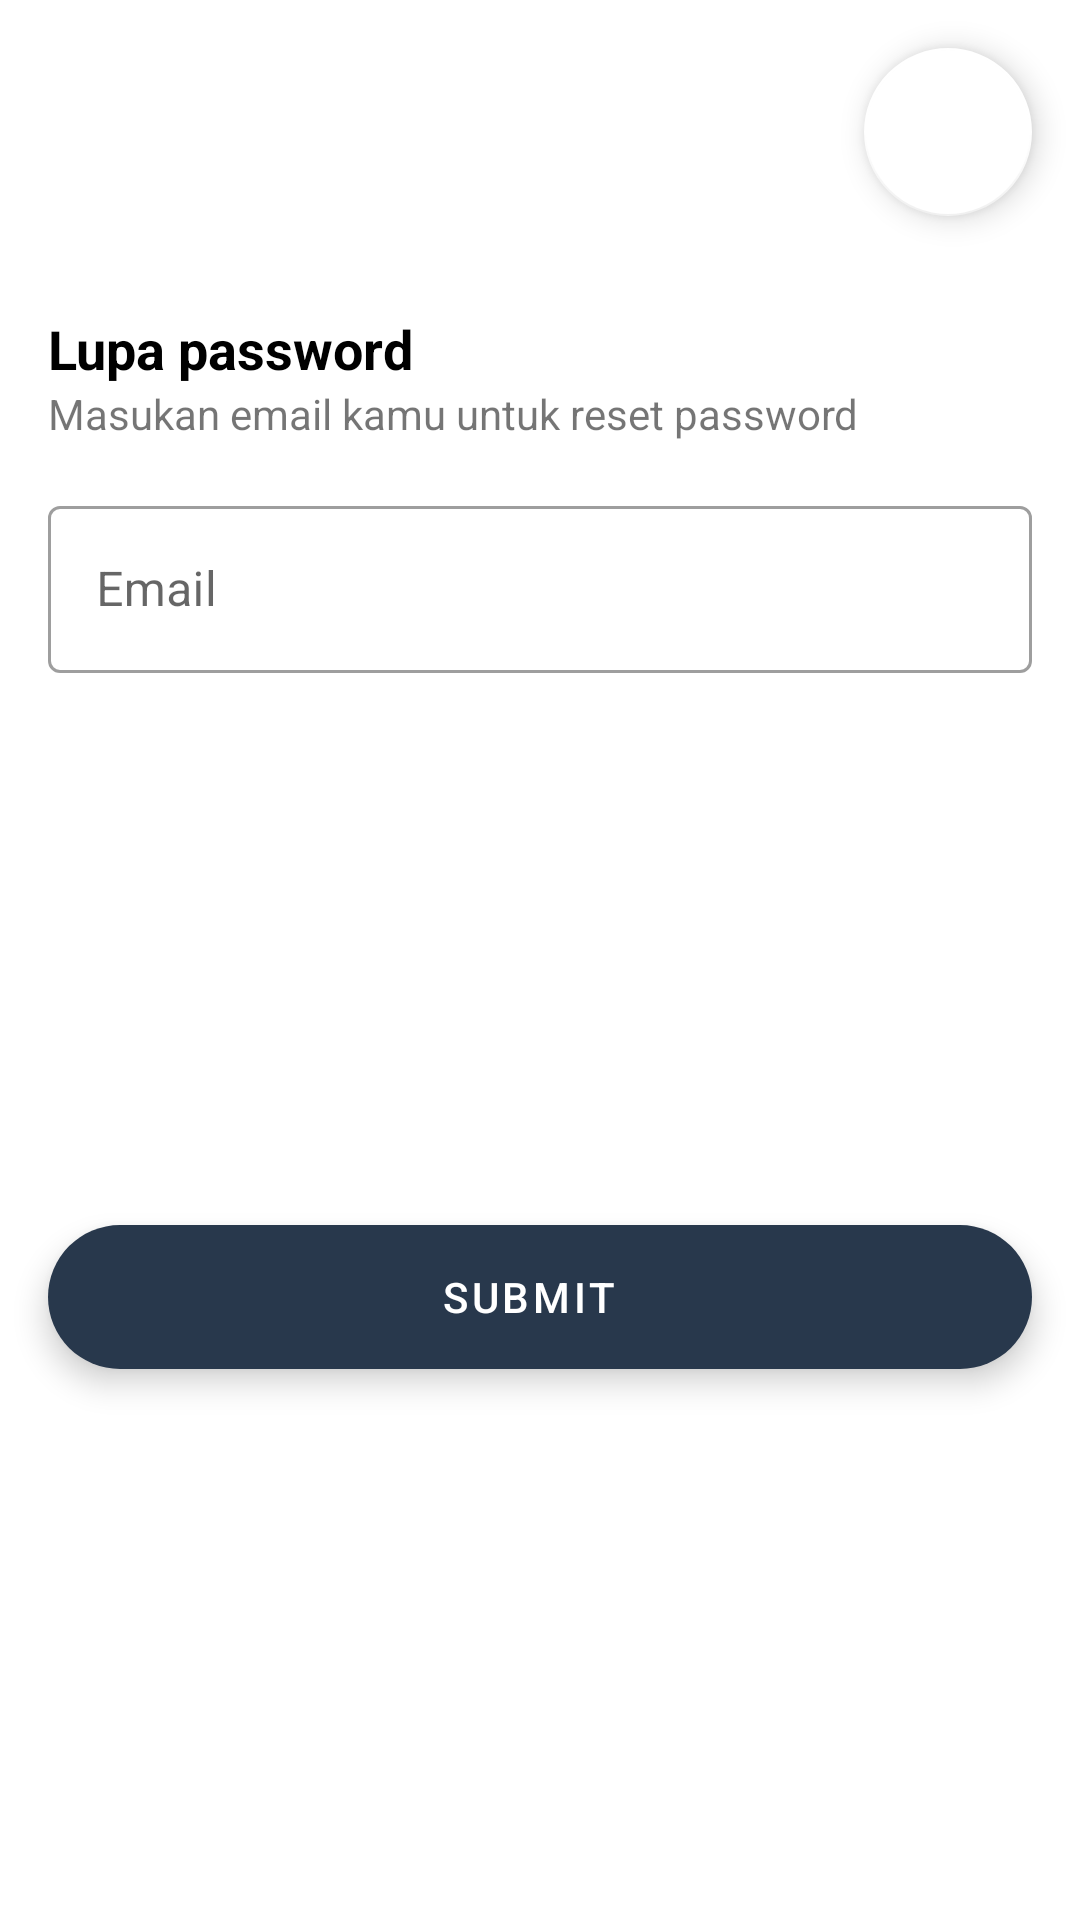

This screen was rendered from an Android layout file. Write that file and the resources it references.
<!-- AndroidManifest.xml: application theme Theme.Teachly -->
<!-- res/layout/layout_forget_password.xml -->
<?xml version="1.0" encoding="utf-8"?>
<androidx.constraintlayout.widget.ConstraintLayout xmlns:android="http://schemas.android.com/apk/res/android"
    xmlns:app="http://schemas.android.com/apk/res-auto"
    android:layout_width="match_parent"
    android:layout_height="wrap_content">

    <com.google.android.material.floatingactionbutton.FloatingActionButton
        android:id="@+id/btnClose"
        android:layout_width="wrap_content"
        android:layout_height="wrap_content"
        android:layout_marginTop="16dp"
        android:layout_marginEnd="16dp"
        android:clickable="true"
        android:src="@drawable/ic_close"
        android:tint="@color/black"
        app:backgroundTint="@color/white"
        app:layout_constraintEnd_toEndOf="parent"
        app:layout_constraintTop_toTopOf="parent" />

    <androidx.cardview.widget.CardView
        android:id="@+id/cardView8"
        android:layout_width="match_parent"
        android:layout_height="50dp"
        android:layout_marginTop="8dp"
        app:cardBackgroundColor="@color/white"
        app:cardCornerRadius="16dp"
        app:cardElevation="0dp"
        app:layout_constraintTop_toBottomOf="@+id/btnClose" />

    <View
        android:id="@+id/view"
        android:layout_width="match_parent"
        android:layout_height="0dp"
        android:layout_marginTop="16dp"
        android:background="@color/white"
        app:layout_constraintBottom_toBottomOf="parent"
        app:layout_constraintTop_toTopOf="@+id/cardView8" />

    <com.google.android.material.textfield.TextInputLayout
        android:id="@+id/tilEmail"
        style="@style/Widget.MaterialComponents.TextInputLayout.OutlinedBox"
        android:layout_width="match_parent"
        android:layout_height="wrap_content"
        android:layout_marginStart="16dp"
        android:layout_marginTop="16dp"
        android:layout_marginEnd="16dp"
        app:layout_constraintEnd_toEndOf="parent"
        app:layout_constraintStart_toStartOf="parent"
        app:layout_constraintTop_toBottomOf="@+id/textView21">

        <com.google.android.material.textfield.TextInputEditText
            android:id="@+id/edtEmail"
            android:layout_width="match_parent"
            android:layout_height="wrap_content"
            android:hint="Email"
            android:inputType="textEmailAddress" />
    </com.google.android.material.textfield.TextInputLayout>

    <com.google.android.material.floatingactionbutton.ExtendedFloatingActionButton
        android:id="@+id/btnSave"
        android:layout_width="match_parent"
        android:layout_height="wrap_content"
        android:layout_marginStart="16dp"
        android:layout_marginTop="16dp"
        android:layout_marginEnd="16dp"
        android:layout_marginBottom="16dp"
        android:text="Submit"
        android:textAlignment="center"
        android:textColor="@color/white"
        app:backgroundTint="@color/primary"
        app:layout_constraintBottom_toBottomOf="parent"
        app:layout_constraintEnd_toEndOf="parent"
        app:layout_constraintStart_toStartOf="parent"
        app:layout_constraintTop_toBottomOf="@+id/tilEmail" />

    <TextView
        android:id="@+id/textView6"
        style="@style/TextView.Title"
        android:layout_width="wrap_content"
        android:layout_height="wrap_content"
        android:layout_marginStart="16dp"
        android:layout_marginTop="8dp"
        android:text="Lupa password"
        app:layout_constraintStart_toStartOf="parent"
        app:layout_constraintTop_toTopOf="@+id/view" />

    <TextView
        android:id="@+id/textView21"
        android:layout_width="0dp"
        android:layout_height="wrap_content"
        android:layout_marginEnd="16dp"
        android:text="Masukan email kamu untuk reset password"
        app:layout_constraintEnd_toEndOf="parent"
        app:layout_constraintStart_toStartOf="@+id/textView6"
        app:layout_constraintTop_toBottomOf="@+id/textView6" />
</androidx.constraintlayout.widget.ConstraintLayout>
<!-- resources referenced by this layout -->
<resources>
  <color name="black">#FF000000</color>
  <color name="primary">#28384c</color>
  <color name="white">#FFFFFFFF</color>
  <style name="TextView.Title" parent="Widget.AppCompat.TextView">
          <item name="android:textColor">@color/black</item>
          <item name="android:textSize">18sp</item>
          <item name="android:textStyle">bold</item>
      </style>
  <style name="Theme.Teachly" parent="Theme.MaterialComponents.Light.NoActionBar">
          
          <item name="colorPrimary">@color/primary</item>
          <item name="colorPrimaryVariant">@color/primary_dark</item>
          <item name="colorOnPrimary">@color/white</item>
          
          <item name="colorSecondary">@color/secondary</item>
          <item name="colorSecondaryVariant">@color/secondary_dark</item>
          <item name="colorOnSecondary">@color/black</item>
          
          <item name="android:statusBarColor" tools:targetApi="l">?attr/colorPrimaryVariant</item>
          
      </style>
  <color name="primary_dark">#001224</color>
  <color name="secondary">#ff5630</color>
  <color name="secondary_dark">#c41a00</color>
</resources>
